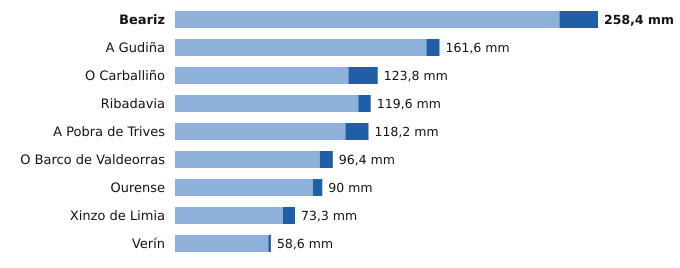

The data file committed next to this chart (first rows):
estacion, provincia, indicativo, mm_6_dias_anteriores, mm_hoy, mm_7_dias, horas_de_hoy
Beariz, Ourense, 1696O, 234.8, 23.6, 258.4, 19
A Gudiña, Ourense, 2969U, 153.6, 8.0, 161.6, 19
O Carballiño, Ourense, 1700X, 105.9, 17.9, 123.8, 21
Ribadavia, Ourense, 1701X, 112.0, 7.6, 119.6, 20
A Pobra de Trives, Ourense, 1631E, 104.1, 14.1, 118.2, 21
O Barco de Valdeorras, Ourense, 1583X, 88.4, 8.0, 96.4, 20
Ourense, Ourense, 1690A, 84.2, 5.8, 90.0, 21
Xinzo de Limia, Ourense, 1735X, 65.9, 7.4, 73.3, 21
Verín, Ourense, 2978X, 57.0, 1.6, 58.6, 19
